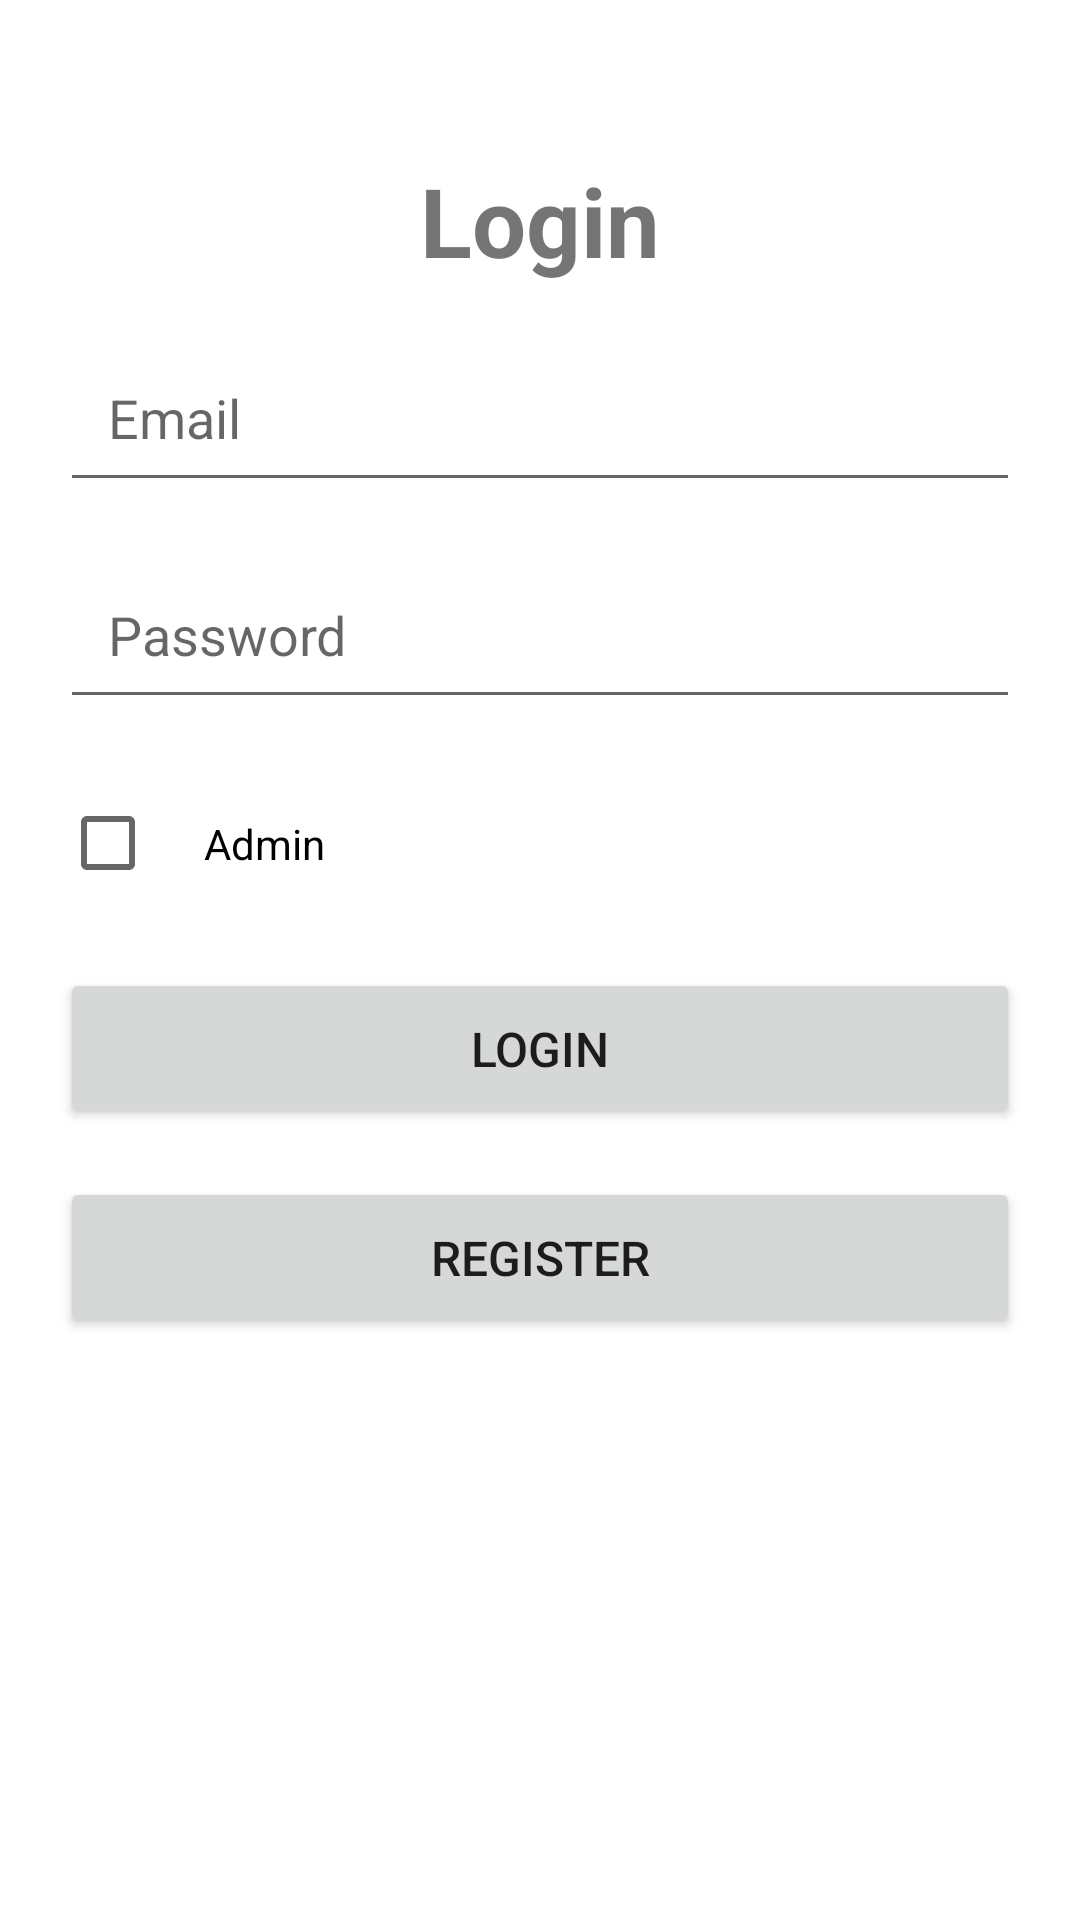

Layout XML and referenced resources for this Android screen:
<!-- AndroidManifest.xml: application theme Theme.OnlineElectronicsStore -->
<!-- res/layout/activity_login.xml -->
<?xml version="1.0" encoding="utf-8"?>
<RelativeLayout xmlns:android="http://schemas.android.com/apk/res/android"
    android:layout_width="match_parent"
    android:layout_height="match_parent"
    android:padding="20dp">

    <TextView
        android:id="@+id/titleTextView"
        android:layout_width="wrap_content"
        android:layout_height="wrap_content"
        android:text="Login"
        android:textSize="32sp"
        android:textStyle="bold"
        android:layout_marginTop="32dp"
        android:layout_centerHorizontal="true" />

    <EditText
        android:id="@+id/emailEditText"
        android:layout_width="match_parent"
        android:layout_height="wrap_content"
        android:layout_below="@+id/titleTextView"
        android:layout_marginTop="16dp"
        android:hint="Email"
        android:inputType="textEmailAddress"
        android:padding="16dp" />

    <EditText
        android:id="@+id/passwordEditText"
        android:layout_width="match_parent"
        android:layout_height="wrap_content"
        android:layout_below="@+id/emailEditText"
        android:layout_marginTop="16dp"
        android:hint="Password"
        android:inputType="textPassword"
        android:padding="16dp" />

    <CheckBox
        android:id="@+id/adminCheckBox"
        android:layout_width="wrap_content"
        android:layout_height="wrap_content"
        android:text="Admin"
        android:layout_below="@+id/passwordEditText"
        android:layout_marginTop="16dp"
        android:layout_alignParentStart="true"
        android:padding="16dp" />

    <Button
        android:id="@+id/loginButton"
        android:layout_width="match_parent"
        android:layout_height="wrap_content"
        android:text="Login"
        android:textSize="16sp"
        android:layout_below="@+id/adminCheckBox"
        android:layout_marginTop="16dp"
        android:layout_centerHorizontal="true"
        android:padding="16dp" />

    <Button
        android:id="@+id/registerButton"
        android:layout_width="match_parent"
        android:layout_height="wrap_content"
        android:text="Register"
        android:textSize="16sp"
        android:layout_below="@+id/loginButton"
        android:layout_marginTop="16dp"
        android:layout_centerHorizontal="true"
        android:padding="16dp" />

</RelativeLayout>
<!-- resources referenced by this layout -->
<resources>
  <style name="Theme.OnlineElectronicsStore" parent="Theme.MaterialComponents.DayNight.DarkActionBar">
          
          <item name="colorPrimary">@color/purple_500</item>
          <item name="colorPrimaryVariant">@color/purple_700</item>
          <item name="colorOnPrimary">@color/white</item>
          
          <item name="colorSecondary">@color/teal_200</item>
          <item name="colorSecondaryVariant">@color/teal_700</item>
          <item name="colorOnSecondary">@color/black</item>
          
          <item name="android:statusBarColor">?attr/colorPrimaryVariant</item>
          
      </style>
  <!-- not gathered from this repository: default colours our renderer supplied (Android Studio template values) -->
  <color name="purple_500">#FF6200EE</color>
  <color name="purple_700">#FF3700B3</color>
  <color name="teal_200">#FF03DAC5</color>
  <color name="teal_700">#FF018786</color>
  <color name="black">#FF000000</color>
  <color name="white">#FFFFFFFF</color>
</resources>
